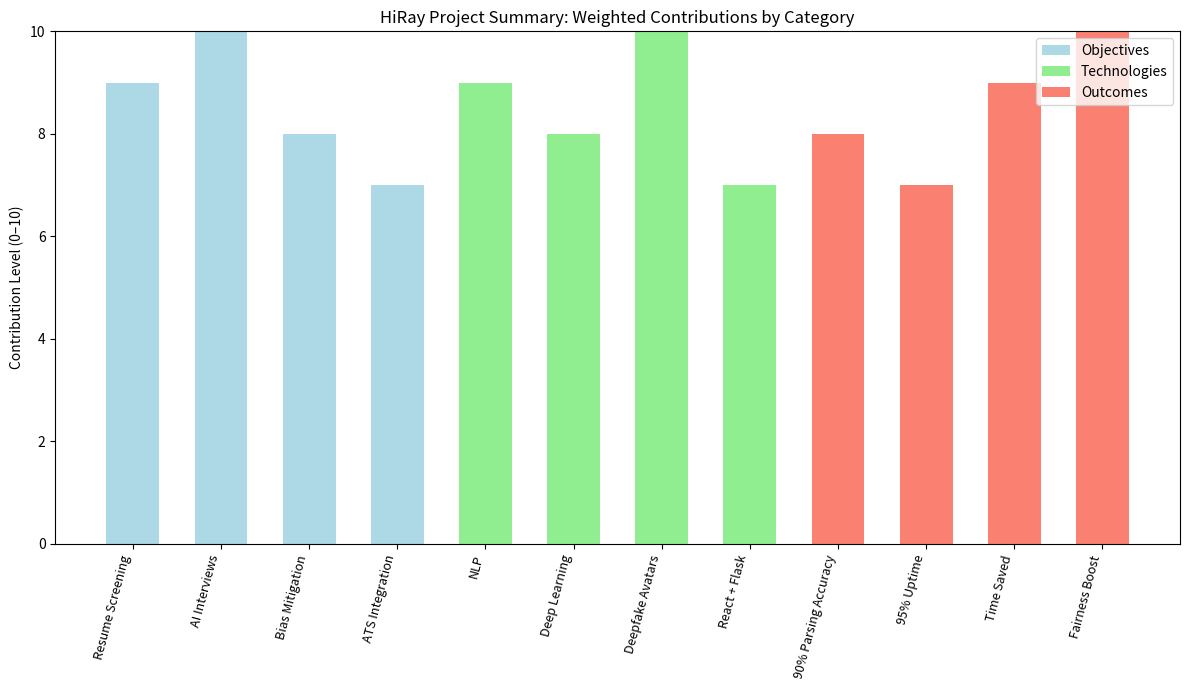

The script that saved this image:
import matplotlib.pyplot as plt

# Categories
categories = ['Objectives', 'Technologies', 'Outcomes']

# Weighted data (values from 0–10 showing contribution intensity)
data = {
    'Resume Screening': [9, 0, 0],
    'AI Interviews': [10, 0, 0],
    'Bias Mitigation': [8, 0, 0],
    'ATS Integration': [7, 0, 0],

    'NLP': [0, 9, 0],
    'Deep Learning': [0, 8, 0],
    'Deepfake Avatars': [0, 10, 0],
    'React + Flask': [0, 7, 0],

    '90% Parsing Accuracy': [0, 0, 8],
    '95% Uptime': [0, 0, 7],
    'Time Saved': [0, 0, 9],
    'Fairness Boost': [0, 0, 10]
}

labels = list(data.keys())
values = list(data.values())
stacked_values = list(zip(*values))

bar_width = 0.6
fig, ax = plt.subplots(figsize=(12, 7))

bottom = [0] * len(labels)
colors = ['lightblue', 'lightgreen', 'salmon']

# Plot each category as a stacked bar
for i, (cat, color) in enumerate(zip(categories, colors)):
    heights = stacked_values[i]
    ax.bar(labels, heights, bar_width, bottom=bottom, label=cat, color=color)
    bottom = [sum(x) for x in zip(bottom, heights)]

# Style
plt.xticks(rotation=75, ha='right', fontsize=9)
plt.ylabel('Contribution Level (0–10)')
plt.title('HiRay Project Summary: Weighted Contributions by Category')
plt.legend(loc='upper right')
plt.tight_layout()
plt.show()
